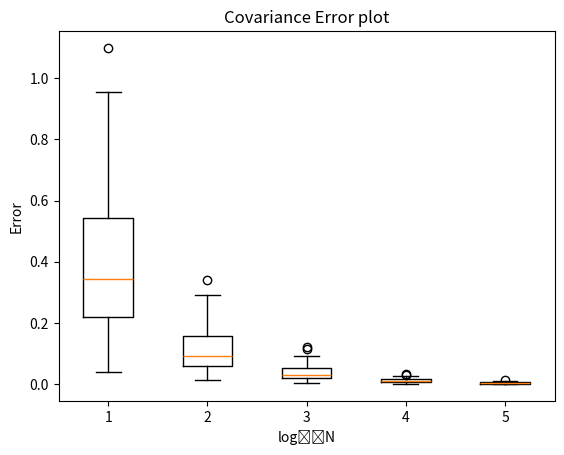

Here is the Python script that generated this plot:
from numpy import double, random, matrix, linalg, diag, sqrt, sum, transpose
import matplotlib.pyplot as plt
random.seed(0)

N = [10, 100, 1000, 10000, 100000] 

Mean = matrix([ [1], [2] ])
Cov = matrix([ [1.6250, -1.9486], [-1.9486, 3.8750] ])
[eigenvalues, eigenvectors] = linalg.eig(Cov)

l = matrix(diag(sqrt(eigenvalues)))
A = matrix(eigenvectors)*l 

cov_error = [[] for i in range(5)]

for k in range(5):				# iterate over N values
    for i in range(100):		# observing 100 times the experiment for each N
        W=[]
        for j in range(2):		# generating (N*2) sample random number
            W.append(tuple(random.randn(N[k])))

        X = (A * W) + Mean    # random 2D variables with desired mean and covariance
	
		# Error calculation of covariance
        MLE_mean=( [sum(X[0])/N[k]], [sum(X[1])/N[k]]) #MLE of mean
        
        MLE_cov = ((X-MLE_mean) * (transpose(X-MLE_mean)))/N[k]
        difference_error = (Cov - MLE_cov)
        
        norm_Estimated_error = 0.0; norm_true_cov = 0.0
        for a in range(2):
            for b in range(2):
                norm_Estimated_error += difference_error.item((a,b))**2
                norm_true_cov += Cov.item((a,b))**2

        norm_Estimated_error = double(sqrt(norm_Estimated_error))
        norm_true_cov = double(sqrt(norm_true_cov))
        
        cov_error[k].append(double(norm_Estimated_error/norm_true_cov))
        

# ploting boxplot of error in covariance
fig, ax = plt.subplots()
ax.set(xlabel=u'log\u2081\u2080N', ylabel="Error", title="Covariance Error plot")
ax.boxplot(cov_error)
fig.savefig("cov_error.png")

